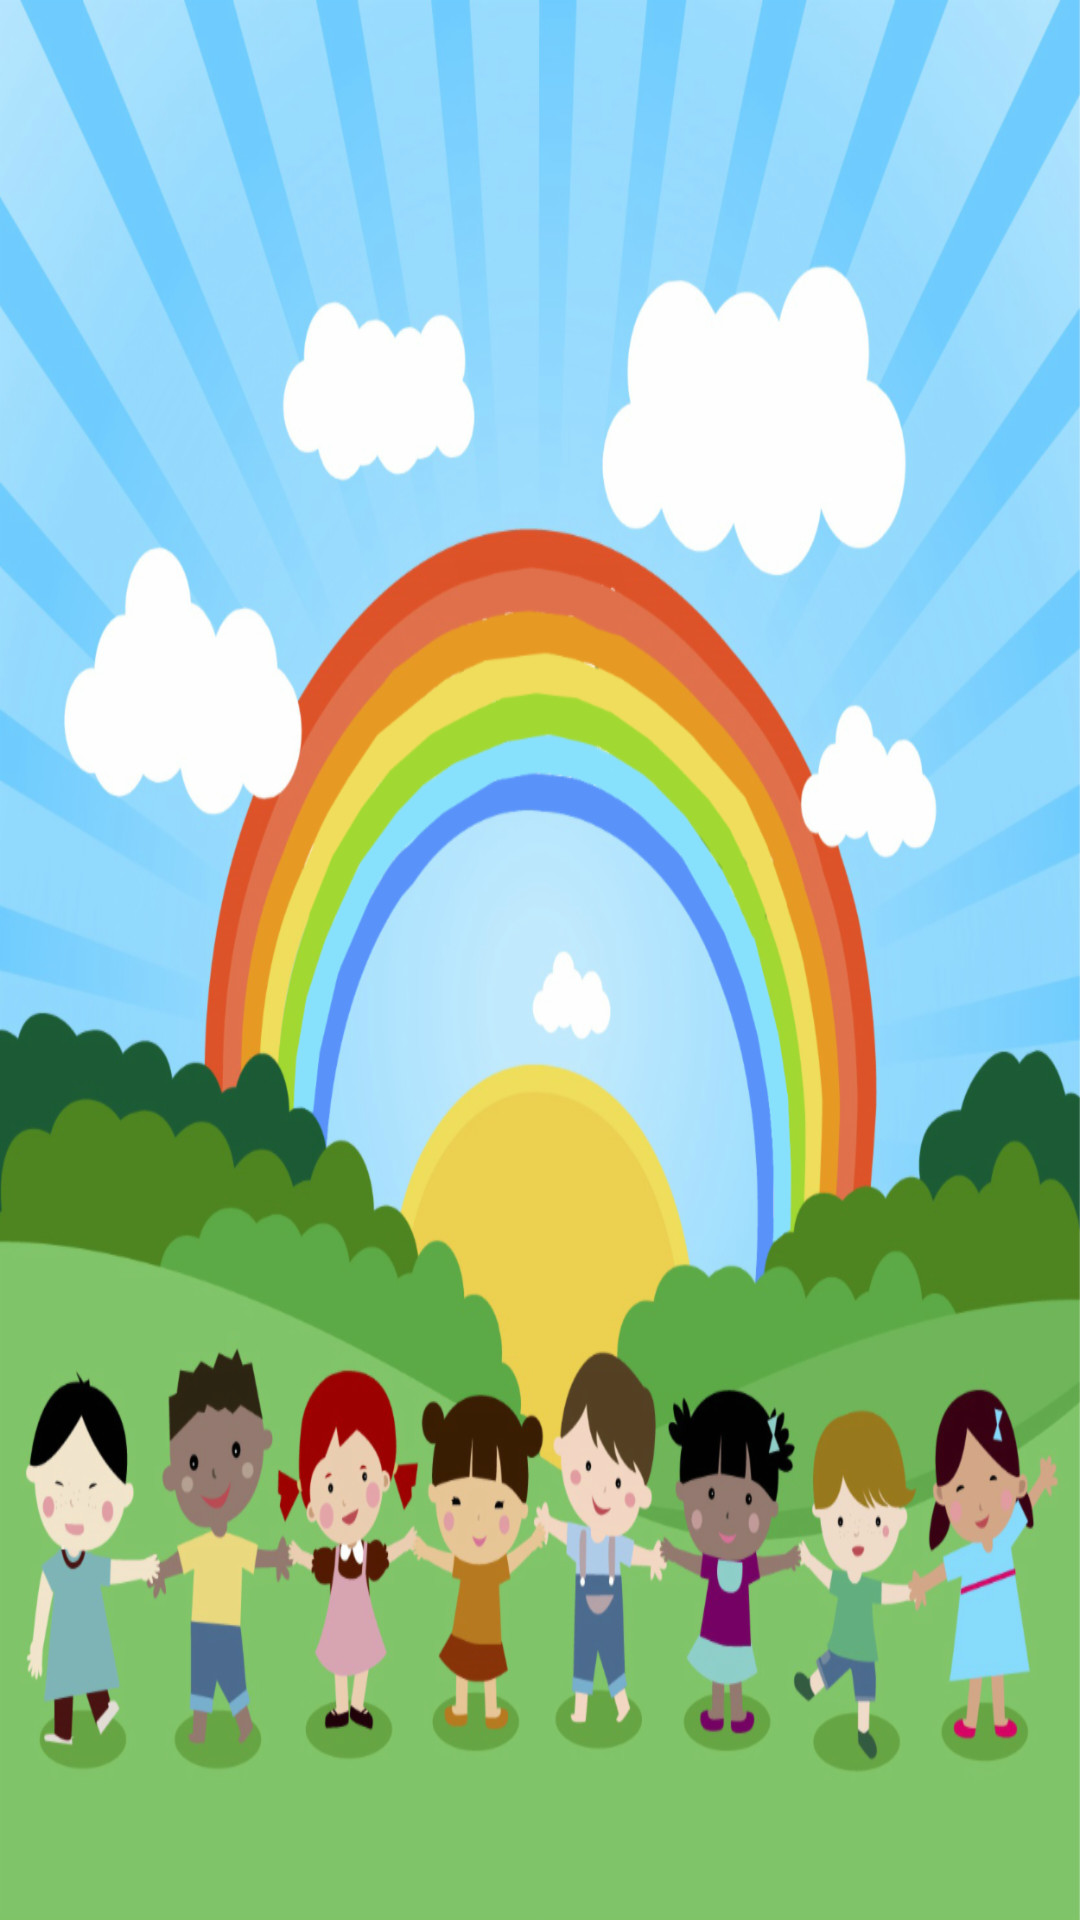

The Android layout XML behind this screen, and the referenced resources:
<!-- AndroidManifest.xml: application theme AppTheme -->
<!-- res/layout/content_main.xml -->
<?xml version="1.0" encoding="utf-8"?>
<RelativeLayout xmlns:android="http://schemas.android.com/apk/res/android"
xmlns:app="http://schemas.android.com/apk/res-auto"
xmlns:tools="http://schemas.android.com/tools"
android:id="@+id/content_main"
android:layout_width="match_parent"
android:layout_height="match_parent"
android:paddingBottom="@dimen/activity_vertical_margin"
android:paddingLeft="@dimen/activity_horizontal_margin"
android:paddingRight="@dimen/activity_horizontal_margin"
android:paddingTop="@dimen/activity_vertical_margin"
    android:background="@drawable/ic_background_ninos"
app:layout_behavior="@string/appbar_scrolling_view_behavior"
tools:context="com.enterprises.devare.amaac_avanzaado.controlador.activitys.MainActivity"
tools:showIn="@layout/app_bar_main">


    <LinearLayout
        android:orientation="vertical"
        android:layout_width="match_parent"
        android:layout_height="match_parent"
        android:weightSum="1"
        tools:ignore="UselessLeaf,UselessParent"
        android:layout_alignParentTop="true"
        >

        <ImageView
            android:id="@+id/iv_main_iniciar_nivel"
            android:layout_width="match_parent"
            android:layout_height="match_parent"
            android:layout_weight=".4"
            app:srcCompat="@drawable/ic_launcher_play_200dp"
            android:layout_gravity="center_vertical|center_horizontal"
            tools:ignore="ContentDescription,RtlHardcoded,RtlSymmetry"
            android:adjustViewBounds="false"
            android:cropToPadding="false"
            android:paddingLeft="30dp"
            />

        <ImageView
            android:id="@+id/iv_main_iniciar_comunicador"
            android:layout_width="match_parent"
            android:layout_height="match_parent"
            app:srcCompat="@drawable/ic_launcher_creador_frases_200dp"
            android:layout_weight=".6"
            android:contentDescription=""
            tools:ignore="ContentDescription"
            android:onClick="launch_tablero_de_comunicacion"
            />

    </LinearLayout>
</RelativeLayout>
<!-- res/layout/app_bar_main.xml (included above) -->
<?xml version="1.0" encoding="utf-8"?>
<android.support.design.widget.CoordinatorLayout xmlns:android="http://schemas.android.com/apk/res/android"
    xmlns:app="http://schemas.android.com/apk/res-auto"
    xmlns:tools="http://schemas.android.com/tools"
    android:layout_width="match_parent"
    android:layout_height="match_parent"
    android:fitsSystemWindows="true"
    tools:context=".controlador.activitys.MainActivity">

    <android.support.design.widget.AppBarLayout
        android:layout_width="match_parent"
        android:layout_height="wrap_content"
        android:theme="@style/AppTheme.AppBarOverlay">

        <android.support.v7.widget.Toolbar
            android:id="@+id/toolbar"
            android:layout_width="match_parent"
            android:layout_height="?attr/actionBarSize"
            android:background="?attr/colorPrimary"
            app:popupTheme="@style/AppTheme.PopupOverlay" />

    </android.support.design.widget.AppBarLayout>

    <include layout="@layout/content_main" />


</android.support.design.widget.CoordinatorLayout>
<!-- resources referenced by this layout -->
<resources>
  <dimen name="activity_horizontal_margin">16dp</dimen>
  <dimen name="activity_vertical_margin">16dp</dimen>
  <!-- drawable ic_background_ninos: png bitmap (drawable-hdpi, 1011214 bytes) -->
  <!-- drawable ic_launcher_creador_frases_200dp: vector/xml drawable (drawable, 5727 chars, omitted) -->
  <!-- drawable ic_launcher_play_200dp (drawable) -->
  <vector android:height="200dp" android:viewportHeight="398.489"
      android:viewportWidth="398.489" android:width="200dp" xmlns:android="http://schemas.android.com/apk/res/android">
      <path android:fillColor="@color/colorPrimary_alpha_launcher" android:pathData="M0,283.1c0,12.8 10.5,23.3 23.3,23.3h291c12.8,0 23.3,-10.5 23.3,-23.3V80.9c0,-12.8 -10.5,-23.3 -23.3,-23.3H23.3C10.5,57.6 0,68.1 0,80.9V283.1z"/>
      <path android:fillColor="@color/colorPrimary_alpha_launcher" android:pathData="M344.5,283.1c0,12.8 -10.5,23.3 -23.3,23.3H30.3c-12.8,0 -23.3,-10.5 -23.3,-23.3V80.9c0,-12.8 10.5,-23.3 23.3,-23.3h291c12.8,0 23.3,10.5 23.3,23.3V283.1z"/>
      <path android:fillColor="#FFFFFF" android:pathData="M175.7,182m-81.7,0a81.7,81.7 0,1 1,163.5 0a81.7,81.7 0,1 1,-163.5 0"/>
      <path android:fillColor="#1E252B" android:pathData="M164.2,220.5c-7.4,4.8 -13.5,1.5 -13.5,-7.4v-62.4c0,-8.9 6.1,-12.2 13.5,-7.4l46,29.8c7.4,4.8 7.4,12.7 0,17.5L164.2,220.5z"/>
      <path android:fillColor="#1E252B" android:pathData="M244.2,331l-34.8,-34.8l136.3,-136.3l34.8,34.8z"/>
      <path android:fillColor="#5C6670" android:pathData="M329.5,221.4c-2.9,2.9 -7.6,2.9 -10.5,0c-2.9,-2.9 -2.9,-7.6 0,-10.5l20.2,-20.2c2.9,-2.9 7.6,-2.9 10.5,0c2.9,2.9 2.9,7.6 0,10.5L329.5,221.4z"/>
      <path android:fillColor="#5C6670" android:pathData="M199.5,340.9l9.8,-44.7l34.8,34.8z"/>
      <path android:fillColor="#5C6670" android:pathData="M380.4,194.8l-34.8,-34.8l18.1,-18.1l34.8,34.8z"/>
  </vector>
  <style name="AppTheme.AppBarOverlay" parent="ThemeOverlay.AppCompat.Dark.ActionBar" />
  <style name="AppTheme.PopupOverlay" parent="ThemeOverlay.AppCompat.Light" />
  <style name="AppTheme" parent="Theme.AppCompat.Light.DarkActionBar">
          
          <item name="colorPrimary">@color/colorPrimary</item>
          <item name="colorPrimaryDark">@color/colorPrimaryDark</item>
          <item name="colorAccent">@color/colorAccent</item>
          <item name="colorControlActivated">@color/color_profesiones</item>
          <item name="colorControlHighlight">@color/color_profesiones</item>
          <item name="colorButtonNormal">@color/colorPrimary</item>
      </style>
  <color name="colorPrimary_alpha_launcher">#AA0288D1</color>
  <color name="colorPrimary">#0288D1</color>
  <color name="colorPrimaryDark">#0288D1</color>
  <color name="colorAccent">#FFBC00</color>
  <color name="color_profesiones">#CCCCCC</color>
</resources>
